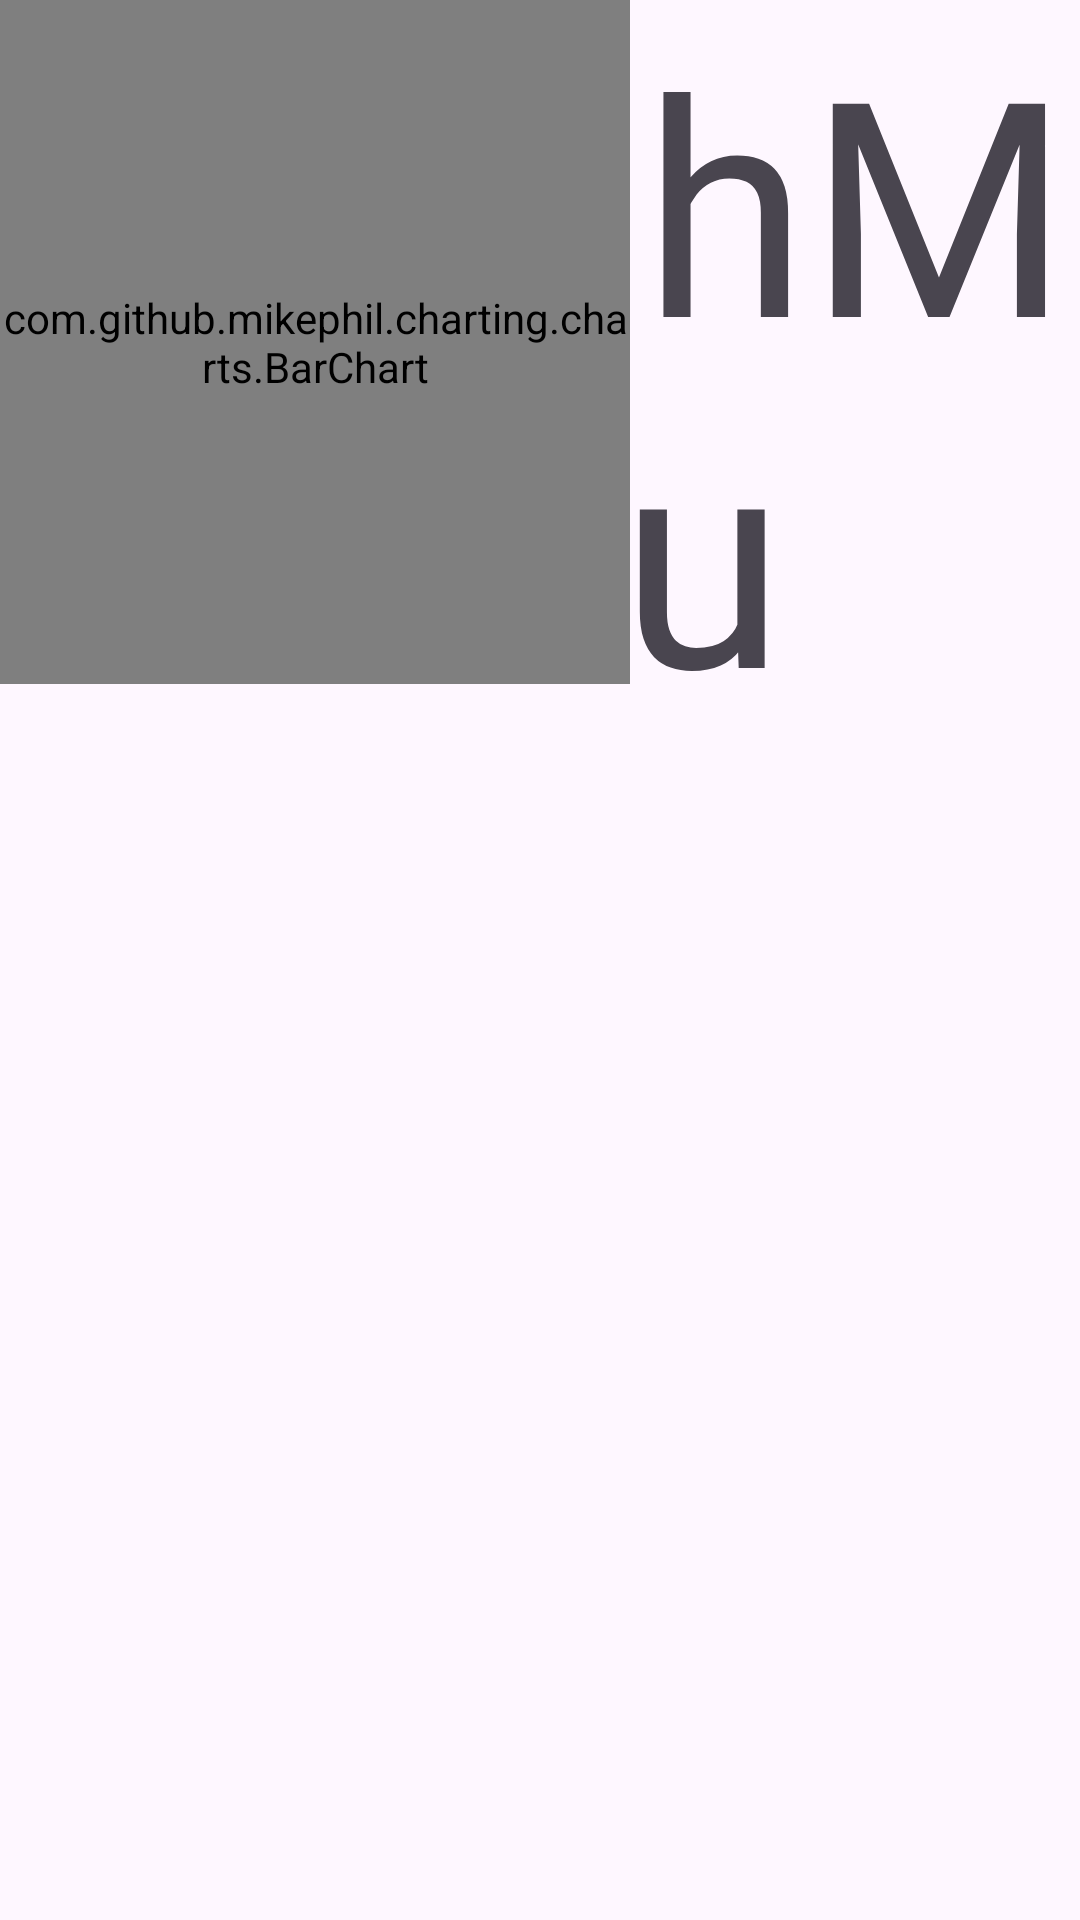

Here is an Android app screen rendered from its layout file. Give the layout XML and the strings, colors and styles it references.
<!-- AndroidManifest.xml: application theme Theme.TDAH -->
<!-- res/layout/fragment_graph_menu.xml -->
<?xml version="1.0" encoding="utf-8"?>
<androidx.constraintlayout.widget.ConstraintLayout xmlns:android="http://schemas.android.com/apk/res/android"
    xmlns:app="http://schemas.android.com/apk/res-auto"
    xmlns:tools="http://schemas.android.com/tools"
    android:layout_width="match_parent"
    android:layout_height="match_parent"
    tools:context=".fragments.GraphMenu"
    android:layout_gravity="center">

    
    <TextView
        android:layout_width="match_parent"
        android:layout_height="match_parent"
        android:text="GraphMenu"
        android:textAlignment="center"
        android:textSize="100sp"/>

    <com.github.mikephil.charting.charts.BarChart
        android:id="@+id/char_porcentages"
        android:layout_width="210dp"
        android:layout_height="228dp"
        app:layout_constraintStart_toStartOf="parent"
        app:layout_constraintTop_toTopOf="parent" />


</androidx.constraintlayout.widget.ConstraintLayout>
<!-- resources referenced by this layout -->
<resources>
  <style name="Theme.TDAH" parent="Base.Theme.TDAH" />
  <style name="Base.Theme.TDAH" parent="Theme.Material3.DayNight.NoActionBar">
          
          
      </style>
</resources>
